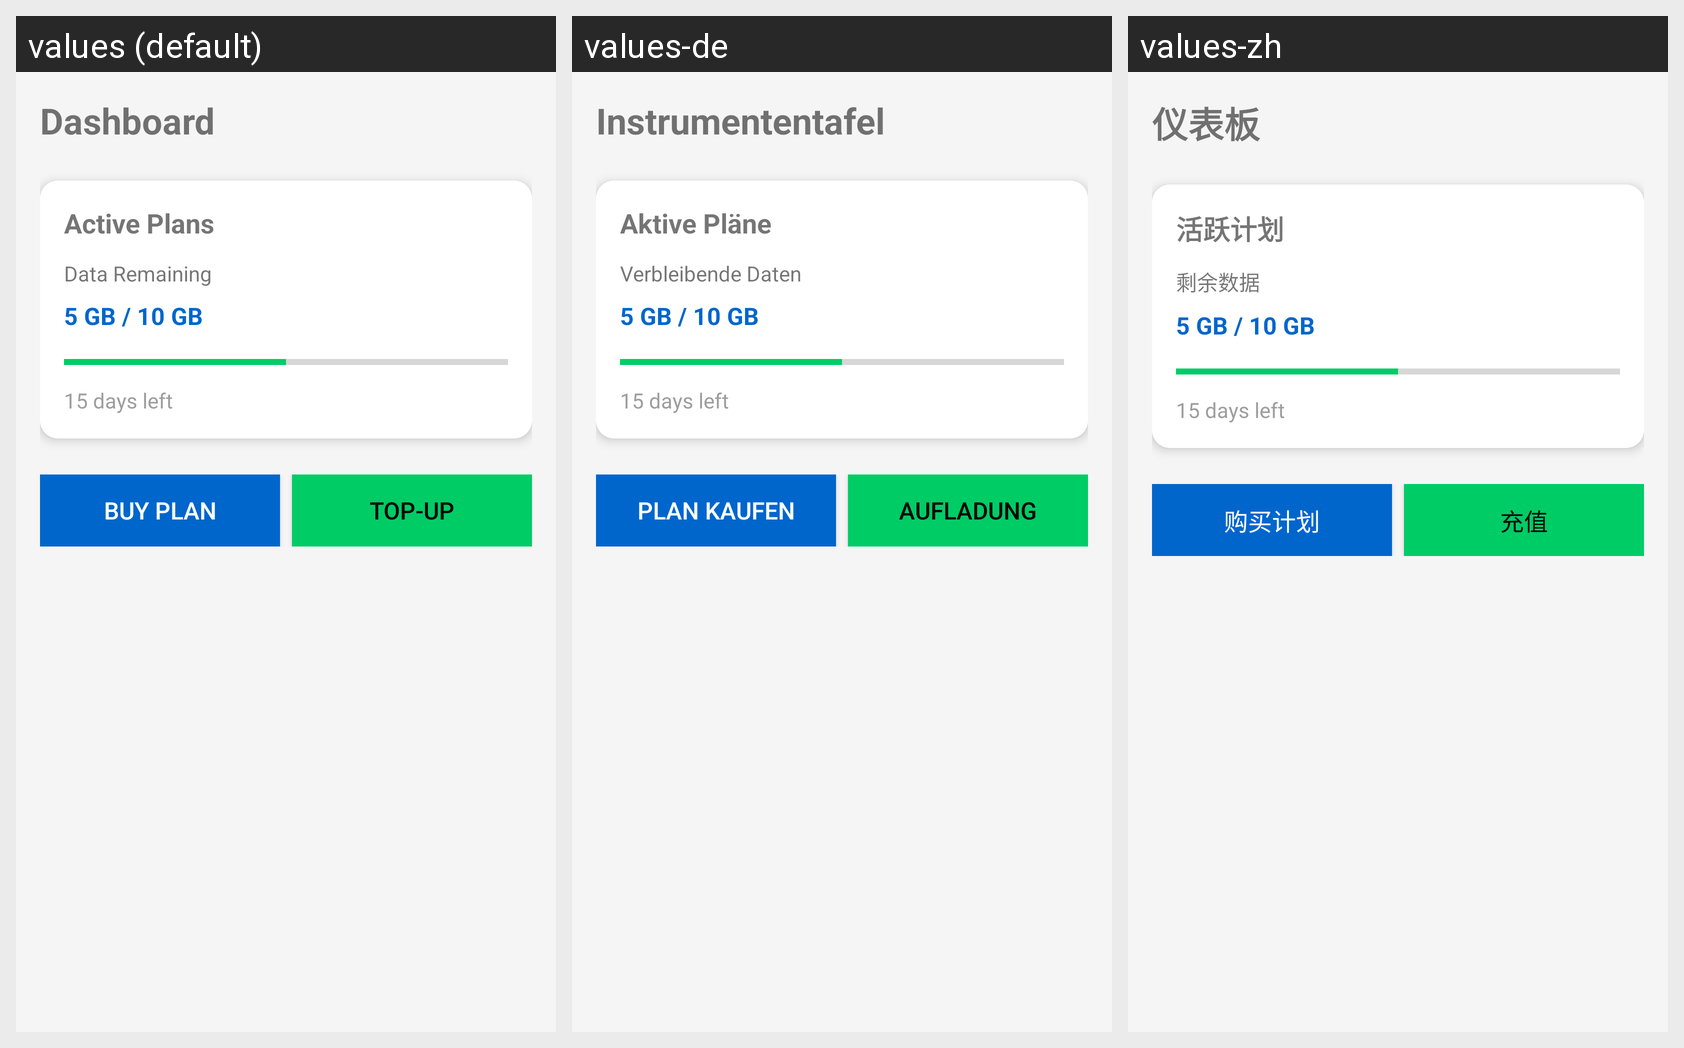

Here is an Android app screen in its default locale and in the app's own translations. Write out the translated-string differences for the strings that appear on this screen.
Android screen res/layout/fragment_dashboard.xml rendered under 3 locales, left to right: values (default), values-de, values-zh. Device: Nexus 5 (rendered at 1080×1920; each locale shown at half size, 540×960, under a caption strip naming it); theme Theme.eSIMTravelApp.
Other locales in the repository, not shown: values-es, values-fr, values-ja.
Strings drawn on this screen, with the default value and each locale's value (text and hints the layout hard-codes, and strings that could not be matched under every locale, appear in the picture but are not listed):

dashboard_title
  values: Dashboard
  values-de: Instrumententafel
  values-zh: 仪表板

active_plans
  values: Active Plans
  values-de: Aktive Pläne
  values-zh: 活跃计划

data_remaining
  values: Data Remaining
  values-de: Verbleibende Daten
  values-zh: 剩余数据

buy_plan
  values: Buy Plan
  values-de: Plan Kaufen
  values-zh: 购买计划

topup
  values: Top-Up
  values-de: Aufladung
  values-zh: 充值
